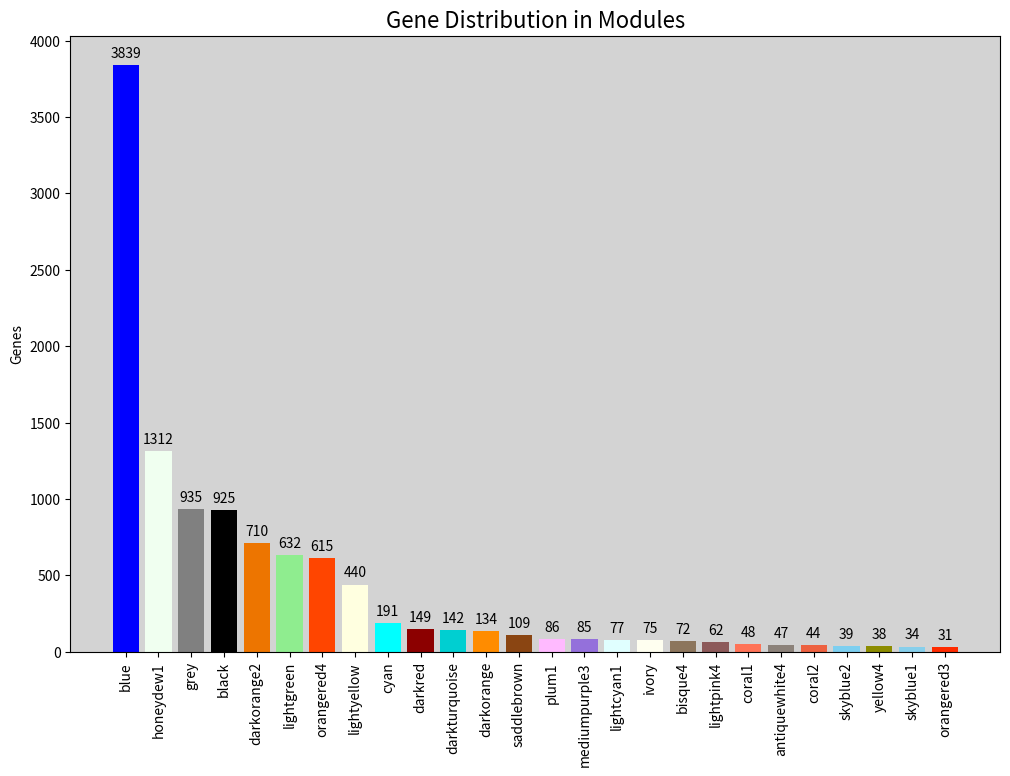

Generate this figure with matplotlib:
# -*- coding: utf-8 -*-
"""
Created on Mon Feb 27 11:47:39 2023

[redacted]
"""

import matplotlib.pyplot as plt

# data
modules = ['blue', 'honeydew1', 'grey', 'black', 'darkorange2', 'lightgreen', 'orangered4', 'lightyellow', 'cyan', 'darkred', 'darkturquoise', 'darkorange', 'saddlebrown', 'plum1', 'mediumpurple3', 'lightcyan1', 'ivory', 'bisque4', 'lightpink4', 'coral1', 'antiquewhite4', 'coral2', 'skyblue2', 'yellow4', 'skyblue1', 'orangered3']
genes = [3839, 1312, 935, 925, 710, 632, 615, 440, 191, 149, 142, 134, 109, 86, 85, 77, 75, 72, 62, 48, 47, 44, 39, 38, 34, 31]

colors  =[(0, 0, 1, 1), (0.94, 1, 0.94, 1), (0.5, 0.5, 0.5, 1), (0, 0, 0, 1), (0.93, 0.46, 0, 1), (0.56, 0.93, 0.56, 1), (1, 0.27, 0, 1), (1, 1, 0.88, 1), (0, 1, 1, 1), (0.55, 0, 0, 1), (0, 0.81, 0.82, 1), (1, 0.55, 0, 1), (0.54, 0.27, 0.07, 1), (1, 0.73, 1, 1), (0.58, 0.44, 0.86, 1), (0.88, 1, 1, 1), (1, 1, 0.94, 1), (0.55, 0.46, 0.36, 1), (0.55, 0.35, 0.35, 1), (1, 0.45, 0.34, 1), (0.55, 0.51, 0.48, 1), (0.93, 0.38, 0.25, 1), (0.49, 0.81, 0.94, 1), (0.55, 0.55, 0, 1), (0.53, 0.81, 0.92, 1), (1, 0.17, 0, 1)]
# create bar plot
fig, ax = plt.subplots(figsize=(12, 8))
rects = ax.bar(modules, genes, color=colors, linewidth=1.5)

# set y-axis label
ax.set_ylabel('Genes')

# set title
ax.set_title('Gene Distribution in Modules', fontsize=16)

# set x-axis tick labels
ax.set_xticklabels(modules, rotation=90)

# set background color
ax.set_facecolor('lightgrey')


# add gene values on top of bars
for i, rect in enumerate(rects):
    value = rect.get_height()
    ax.text(i, value + 50, str(value), horizontalalignment='center', color='black', fontsize=10)


# show plot
plt.show()
